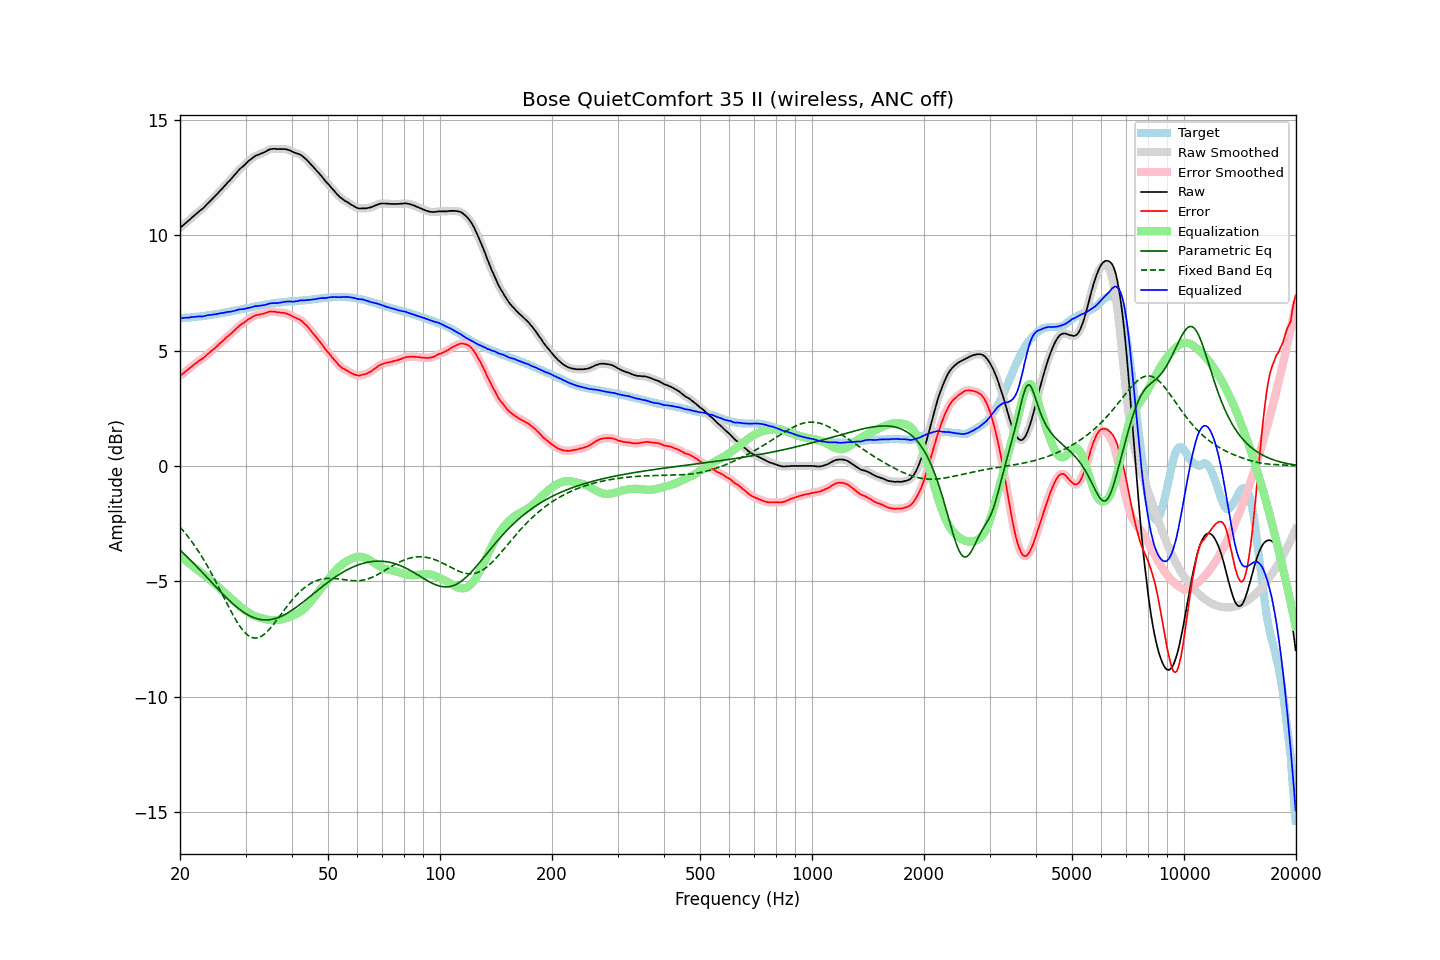

Data behind this chart, as committed beside it:
frequency, raw, error, smoothed, error_smoothed, equalization, parametric_eq, fixed_band_eq, equalized_raw, equalized_smoothed, target
20.00, 10.31, 3.90, 10.31, 3.91, -3.90, -3.64, -2.65, 6.41, 6.41, 6.41
20.20, 10.37, 3.96, 10.37, 3.96, -3.96, -3.70, -2.73, 6.41, 6.41, 6.41
20.40, 10.43, 4.02, 10.43, 4.01, -4.02, -3.77, -2.81, 6.41, 6.41, 6.42
20.61, 10.49, 4.06, 10.49, 4.07, -4.07, -3.84, -2.89, 6.42, 6.42, 6.42
20.81, 10.55, 4.13, 10.55, 4.12, -4.13, -3.91, -2.97, 6.42, 6.42, 6.42
21.02, 10.61, 4.18, 10.61, 4.18, -4.18, -3.97, -3.06, 6.43, 6.43, 6.43
21.23, 10.67, 4.24, 10.67, 4.24, -4.24, -4.04, -3.15, 6.43, 6.43, 6.43
21.44, 10.74, 4.30, 10.74, 4.29, -4.29, -4.11, -3.25, 6.45, 6.44, 6.44
21.66, 10.80, 4.35, 10.80, 4.35, -4.35, -4.19, -3.34, 6.45, 6.45, 6.45
21.87, 10.86, 4.41, 10.86, 4.40, -4.40, -4.26, -3.44, 6.46, 6.46, 6.45
22.09, 10.92, 4.46, 10.92, 4.46, -4.45, -4.33, -3.54, 6.47, 6.47, 6.46
22.31, 10.98, 4.51, 10.98, 4.51, -4.51, -4.40, -3.65, 6.48, 6.48, 6.47
22.54, 11.04, 4.57, 11.04, 4.56, -4.56, -4.47, -3.75, 6.48, 6.48, 6.47
22.76, 11.09, 4.61, 11.09, 4.61, -4.61, -4.55, -3.86, 6.48, 6.48, 6.48
22.99, 11.14, 4.65, 11.15, 4.65, -4.66, -4.62, -3.98, 6.48, 6.48, 6.49
23.22, 11.21, 4.71, 11.21, 4.71, -4.72, -4.70, -4.09, 6.49, 6.49, 6.50
23.45, 11.28, 4.77, 11.28, 4.77, -4.77, -4.77, -4.21, 6.51, 6.51, 6.51
23.69, 11.36, 4.84, 11.35, 4.83, -4.83, -4.84, -4.33, 6.53, 6.52, 6.52
23.92, 11.42, 4.89, 11.42, 4.89, -4.89, -4.92, -4.45, 6.53, 6.54, 6.53
24.16, 11.49, 4.95, 11.49, 4.95, -4.95, -4.99, -4.58, 6.54, 6.55, 6.54
24.40, 11.56, 5.01, 11.56, 5.01, -5.01, -5.07, -4.71, 6.55, 6.55, 6.55
24.65, 11.63, 5.06, 11.63, 5.06, -5.07, -5.14, -4.84, 6.56, 6.56, 6.57
24.89, 11.70, 5.12, 11.70, 5.12, -5.13, -5.22, -4.97, 6.57, 6.57, 6.58
25.14, 11.77, 5.18, 11.77, 5.19, -5.19, -5.29, -5.10, 6.58, 6.59, 6.59
25.39, 11.85, 5.25, 11.85, 5.25, -5.25, -5.36, -5.24, 6.60, 6.60, 6.60
25.65, 11.93, 5.32, 11.93, 5.32, -5.31, -5.43, -5.38, 6.62, 6.61, 6.61
25.91, 12.00, 5.37, 12.00, 5.38, -5.38, -5.51, -5.51, 6.62, 6.62, 6.63
26.16, 12.07, 5.44, 12.07, 5.44, -5.44, -5.58, -5.65, 6.63, 6.63, 6.64
26.43, 12.15, 5.50, 12.15, 5.50, -5.50, -5.65, -5.79, 6.65, 6.65, 6.64
26.69, 12.23, 5.58, 12.23, 5.57, -5.57, -5.71, -5.93, 6.66, 6.66, 6.65
26.96, 12.31, 5.64, 12.30, 5.63, -5.63, -5.78, -6.06, 6.68, 6.67, 6.67
27.23, 12.37, 5.69, 12.38, 5.69, -5.69, -5.85, -6.20, 6.68, 6.68, 6.68
27.50, 12.45, 5.75, 12.45, 5.75, -5.76, -5.91, -6.33, 6.69, 6.69, 6.70
27.77, 12.53, 5.82, 12.53, 5.81, -5.82, -5.97, -6.46, 6.71, 6.71, 6.71
28.05, 12.61, 5.88, 12.61, 5.88, -5.88, -6.04, -6.58, 6.73, 6.73, 6.73
28.33, 12.69, 5.95, 12.69, 5.95, -5.95, -6.09, -6.70, 6.74, 6.75, 6.74
28.62, 12.77, 6.01, 12.77, 6.01, -6.01, -6.15, -6.81, 6.76, 6.76, 6.76
28.90, 12.85, 6.08, 12.84, 6.07, -6.06, -6.21, -6.92, 6.79, 6.78, 6.77
29.19, 12.91, 6.12, 12.91, 6.12, -6.12, -6.26, -7.02, 6.79, 6.79, 6.79
29.48, 12.97, 6.17, 12.97, 6.17, -6.18, -6.31, -7.11, 6.79, 6.80, 6.80
29.78, 13.03, 6.21, 13.03, 6.22, -6.23, -6.35, -7.19, 6.80, 6.80, 6.82
30.08, 13.10, 6.27, 13.10, 6.27, -6.28, -6.40, -7.26, 6.82, 6.82, 6.82
30.38, 13.17, 6.33, 13.16, 6.32, -6.33, -6.44, -7.32, 6.84, 6.84, 6.84
30.68, 13.23, 6.38, 13.23, 6.37, -6.37, -6.48, -7.37, 6.86, 6.86, 6.85
30.99, 13.28, 6.41, 13.28, 6.42, -6.41, -6.51, -7.41, 6.87, 6.87, 6.87
31.30, 13.34, 6.46, 13.34, 6.46, -6.45, -6.54, -7.43, 6.89, 6.89, 6.88
31.61, 13.39, 6.49, 13.39, 6.49, -6.48, -6.57, -7.45, 6.90, 6.90, 6.90
31.93, 13.44, 6.53, 13.43, 6.52, -6.51, -6.60, -7.45, 6.93, 6.92, 6.91
32.24, 13.46, 6.53, 13.46, 6.54, -6.54, -6.62, -7.45, 6.92, 6.93, 6.93
32.57, 13.49, 6.56, 13.49, 6.56, -6.56, -6.64, -7.43, 6.93, 6.94, 6.93
32.89, 13.52, 6.57, 13.52, 6.57, -6.58, -6.65, -7.40, 6.94, 6.94, 6.95
33.22, 13.55, 6.59, 13.55, 6.59, -6.60, -6.66, -7.36, 6.95, 6.95, 6.96
33.55, 13.58, 6.60, 13.58, 6.60, -6.61, -6.67, -7.31, 6.97, 6.97, 6.98
33.89, 13.61, 6.62, 13.61, 6.62, -6.63, -6.67, -7.25, 6.98, 6.98, 6.99
34.23, 13.65, 6.64, 13.65, 6.65, -6.65, -6.67, -7.19, 7.00, 7.00, 7.01
34.57, 13.69, 6.68, 13.69, 6.67, -6.66, -6.67, -7.12, 7.03, 7.02, 7.01
34.92, 13.72, 6.70, 13.72, 6.69, -6.67, -6.66, -7.04, 7.05, 7.04, 7.02
35.27, 13.73, 6.69, 13.73, 6.70, -6.68, -6.65, -6.96, 7.05, 7.05, 7.04
35.62, 13.74, 6.69, 13.74, 6.69, -6.68, -6.63, -6.88, 7.06, 7.06, 7.05
35.97, 13.74, 6.68, 13.74, 6.68, -6.68, -6.61, -6.79, 7.06, 7.06, 7.06
... 635 more rows
